Run: headless pygame with SDL's dummy video driver; simulated clock (each Clock.tick advances the game by its frame time, no real sleeping); random seed 0; keys injected as events and as key.get_pressed() state; no mouse input.
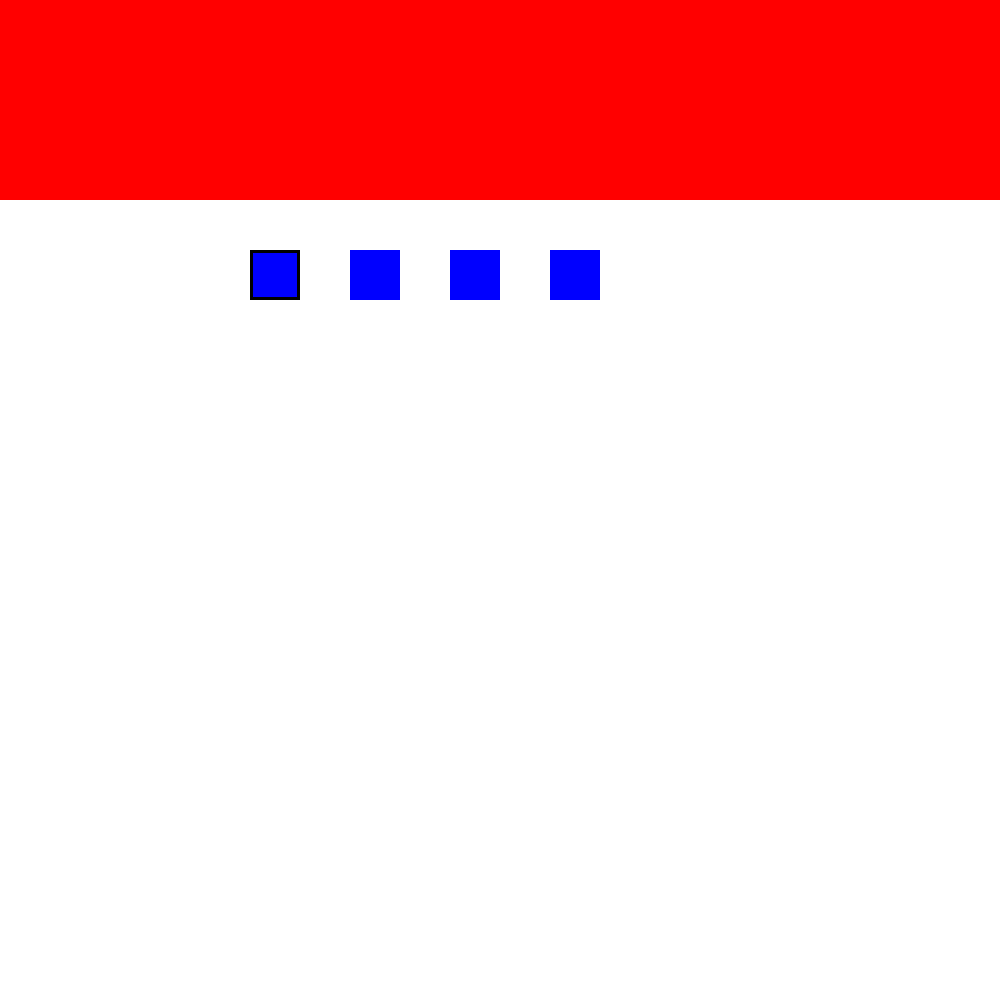
Frame 1 of 4 · flips 1–60 · no input
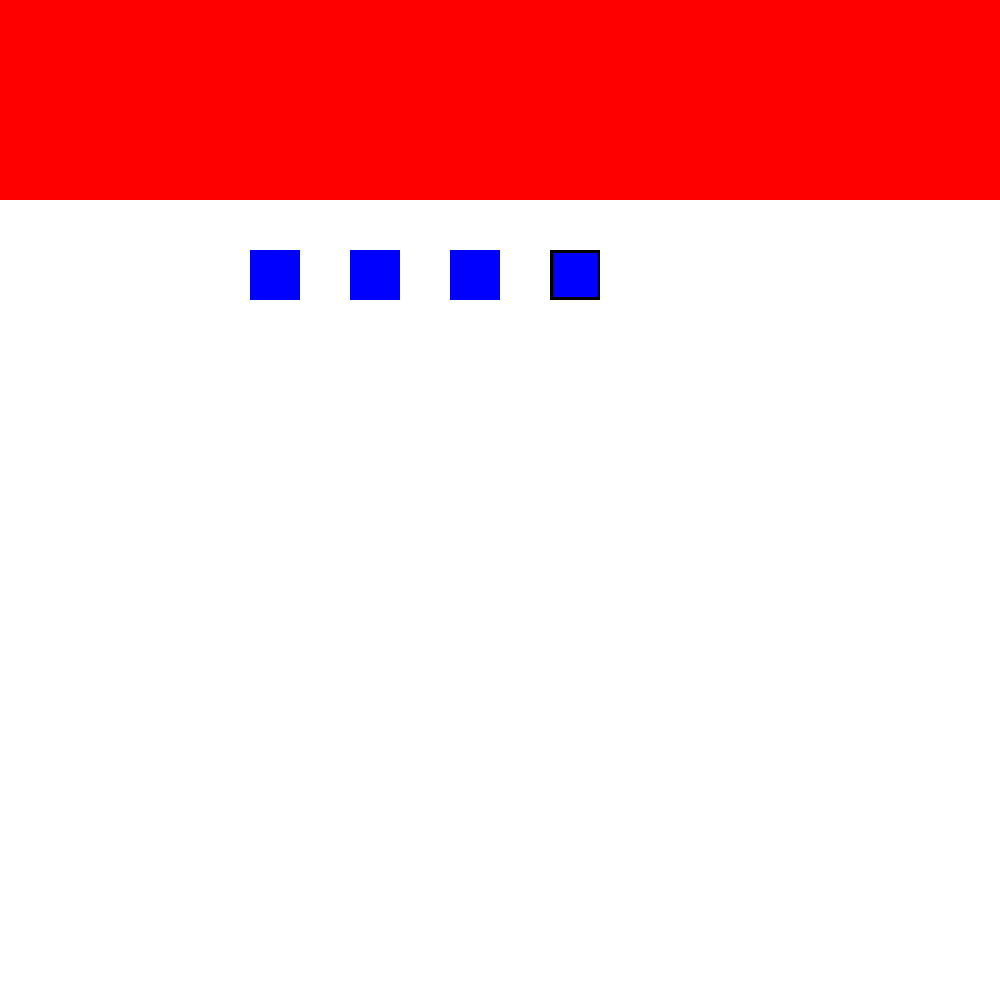
Frame 2 of 4 · flips 61–180 · tapped SPACE, RETURN · held RIGHT (→), D
Frame 3 of 4 · flips 181–300 · held DOWN (↓), S · screen unchanged from frame 2, image omitted
Frame 4 of 4 · flips 301–420 · held LEFT (←), A, UP (↑), W · screen same as frame 1, image omitted

The pygame program that drew these frames:

#########################################################################
#              Importations des modules
##########################################################################



import pygame #module pygame 
import sys #module nécessaire pour bien fermer le programme
import random #module random nécessaire pour générer un code 

#################################################################################
#importation du code précédent pour générer une séquence ainsi que vérifier et donner les résultats.
################################################################################################


colors: list = ["blue", "green", "yellow", "red", "orange", "pink"] # colors to be used in game

code: list = [] # list containing random arrangement of 4 colors to be found out be user

response: list = [] # list containing black or white as response to user_list

user_list: list = [] # liste contenant la liste de couleur entrée par l'utilisateur 

def generercode(): 
    for i in range(4): # generating random code
        code.append(random.choice(colors))
    return code 

code = generercode() #on genere un code 
print(code)

########################################
#verification du code
##############################################

def verificationcode(solution, codeutilisateur):
    
    code_copy = solution
    response = []

    if solution == codeutilisateur:
        response = 4*["black"]

    else: 
        for i in range(4):
            if code_copy[i] == codeutilisateur[i]:
                response.append("black")
                code_copy[i] = "0"
                codeutilisateur[i] = "rien"


        for i in range(4):
            for n in range(4):
                 if codeutilisateur[i] == code_copy[n]:
                    response.append("white")
                    codeutilisateur[i] = "rien"
                    code_copy[n] = "0"
    
    return response






############################################################################
#               Initialisation du jeu pygame
###########################################################################



pygame.init() #initialisation du module pygame (indispensable)

screen = pygame.display.set_mode((1000,1000)) #definition de la taille de la fenêtre (ex: 400x500) #c'est une surface primaire, le display surface est unique
timer = pygame.time.Clock() #definitiion de la fonction qui définit le nombre d'image par seconde (raffraichissement du jeu)


#################################################################################################################
#################################################################################################################



banniere =pygame.Rect(0,0,1000,200) #definition d'une surface ou l'on affichera du texte ou le titre

###########################################################################################################
#definition des cases: 


#definition de la position de cases
ligne1 = {
    'Aa': pygame.Rect(250,250,50,50),
    'Ab': pygame.Rect(350,250,50,50),
    'Ac': pygame.Rect(450,250,50,50),
    'Ad': pygame.Rect(550,250,50,50),
}

#definition des couleurs des cases, l'utilisation des dictionnaires est très importante 
couleur = {
    "Aa": "blue", 
    "Ab": "blue",
    "Ac": "blue", 
    "Ad": "blue", 
    
}

############################################################################################
#definition des cases de réponses
###########################################################################################

repcase1 = {
    "i": pygame.Rect(700,250,50,50),
    "ii": pygame.Rect(750,250,50,50),
    "iii": pygame.Rect(800,250,50,50),
    "iv": pygame.Rect(850,250,50,50),
}

repcase1couleur = {
    "i": "white",
    "ii": "white",
    "iii": "white",
    "iv": "black",

}






#Position de base du pointer

x = 250
y = 250

##################################################################################
#les verifications des lignes sont éteintes de base
##################################################################################
verifyline1 = False
verifyline2 = False
verifyline3 = False
verifyline4 = False
#etc





game_on = True #variable qui définit que le jeu est allumé


while game_on == True:

    pointer = pygame.Rect(x,y,50,50)
    for event in pygame.event.get():  #Pour chaque élément qu'il se passe lors du fonctionnement du jeu pygame: 
        if event.type == pygame.QUIT:
            pygame.quit() 
            sys.exit() #permet de quitter le programme quand on appuie sur la croix rouge, le sys exit est nécessaire pour que le programme s'arrête complètement


    screen.fill(pygame.Color("white")) #on veut un display screen de couleur blanche


    pygame.draw.rect(screen, pygame.Color("red"), banniere) #on dessine la bannière


    pygame.draw.rect(screen, pygame.Color(couleur["Aa"]), ligne1["Aa"])
    pygame.draw.rect(screen, pygame.Color(couleur["Ab"]), ligne1["Ab"])
    pygame.draw.rect(screen, pygame.Color(couleur["Ac"]), ligne1["Ac"])
    pygame.draw.rect(screen, pygame.Color(couleur["Ad"]), ligne1["Ad"])

    pygame.draw.rect(screen, pygame.Color("black"), pointer, 3)



#Pour obtenir les données du clavier:
    keys = pygame.key.get_pressed()


#Pour faire bouger le pointer de gauche à droite: 
    if keys[pygame.K_LEFT] and x>250:
        x = x - 100
    if keys[pygame.K_RIGHT] and x<550:
        x = x + 100


#Pour connaître la case sélectionnée par le pointer
    for i in ligne1:
        if ligne1[i] == pygame.Rect(x,y,50,50):
            selection = i


    ####################################################################################
    #Changements de couleur avec les touches
    #####################################################################################
    if keys[pygame.K_b]:
        couleur[selection] = "blue"

    if keys[pygame.K_g]: 
        couleur[selection] = "green"

    if keys[pygame.K_y]:
        couleur[selection] = "yellow"

    if keys[pygame.K_r]: 
        couleur[selection] = "red"

    if keys[pygame.K_o]:
        couleur[selection] = "orange"

    if keys[pygame.K_p]:
        couleur[selection] = "pink"


###################################################################################
#décodage de la séquence de la ligne 1: 
###################################################################################

        
    reponseligne1 = []
    for i in couleur: 
        reponseligne1.append(couleur[i])
    
    ############################################
    ##########################################

#clavier pour vérifier les lignes:
    if keys[pygame.K_1]:
        verifyline1 = True
    if keys[pygame.K_2]:
        verifyline2 = True
    if keys[pygame.K_3]:
        verifyline3 = True
    if keys[pygame.K_4]:
        verifyline4 = True




    #donner la vérification de la ligne 1: 
    if verifyline1 == True:

        resultligne1 = verificationcode(code,reponseligne1)
        print(resultligne1, "o")
        print(reponseligne1)
        print(code, "ee")


        pygame.draw.rect(screen, pygame.Color(repcase1couleur["i"]), repcase1["i"])
        pygame.draw.rect(screen, pygame.Color(repcase1couleur["ii"]), repcase1["ii"])
        pygame.draw.rect(screen, pygame.Color(repcase1couleur["iii"]), repcase1["iii"])
        pygame.draw.rect(screen, pygame.Color(repcase1couleur["iv"]), repcase1["iv"])





#rafraichissement de la page, puis timer afin que tout fonctionne bien avec les transitions
    pygame.display.update()
    timer.tick(10) #définition du timer à 60 images par secondes 
